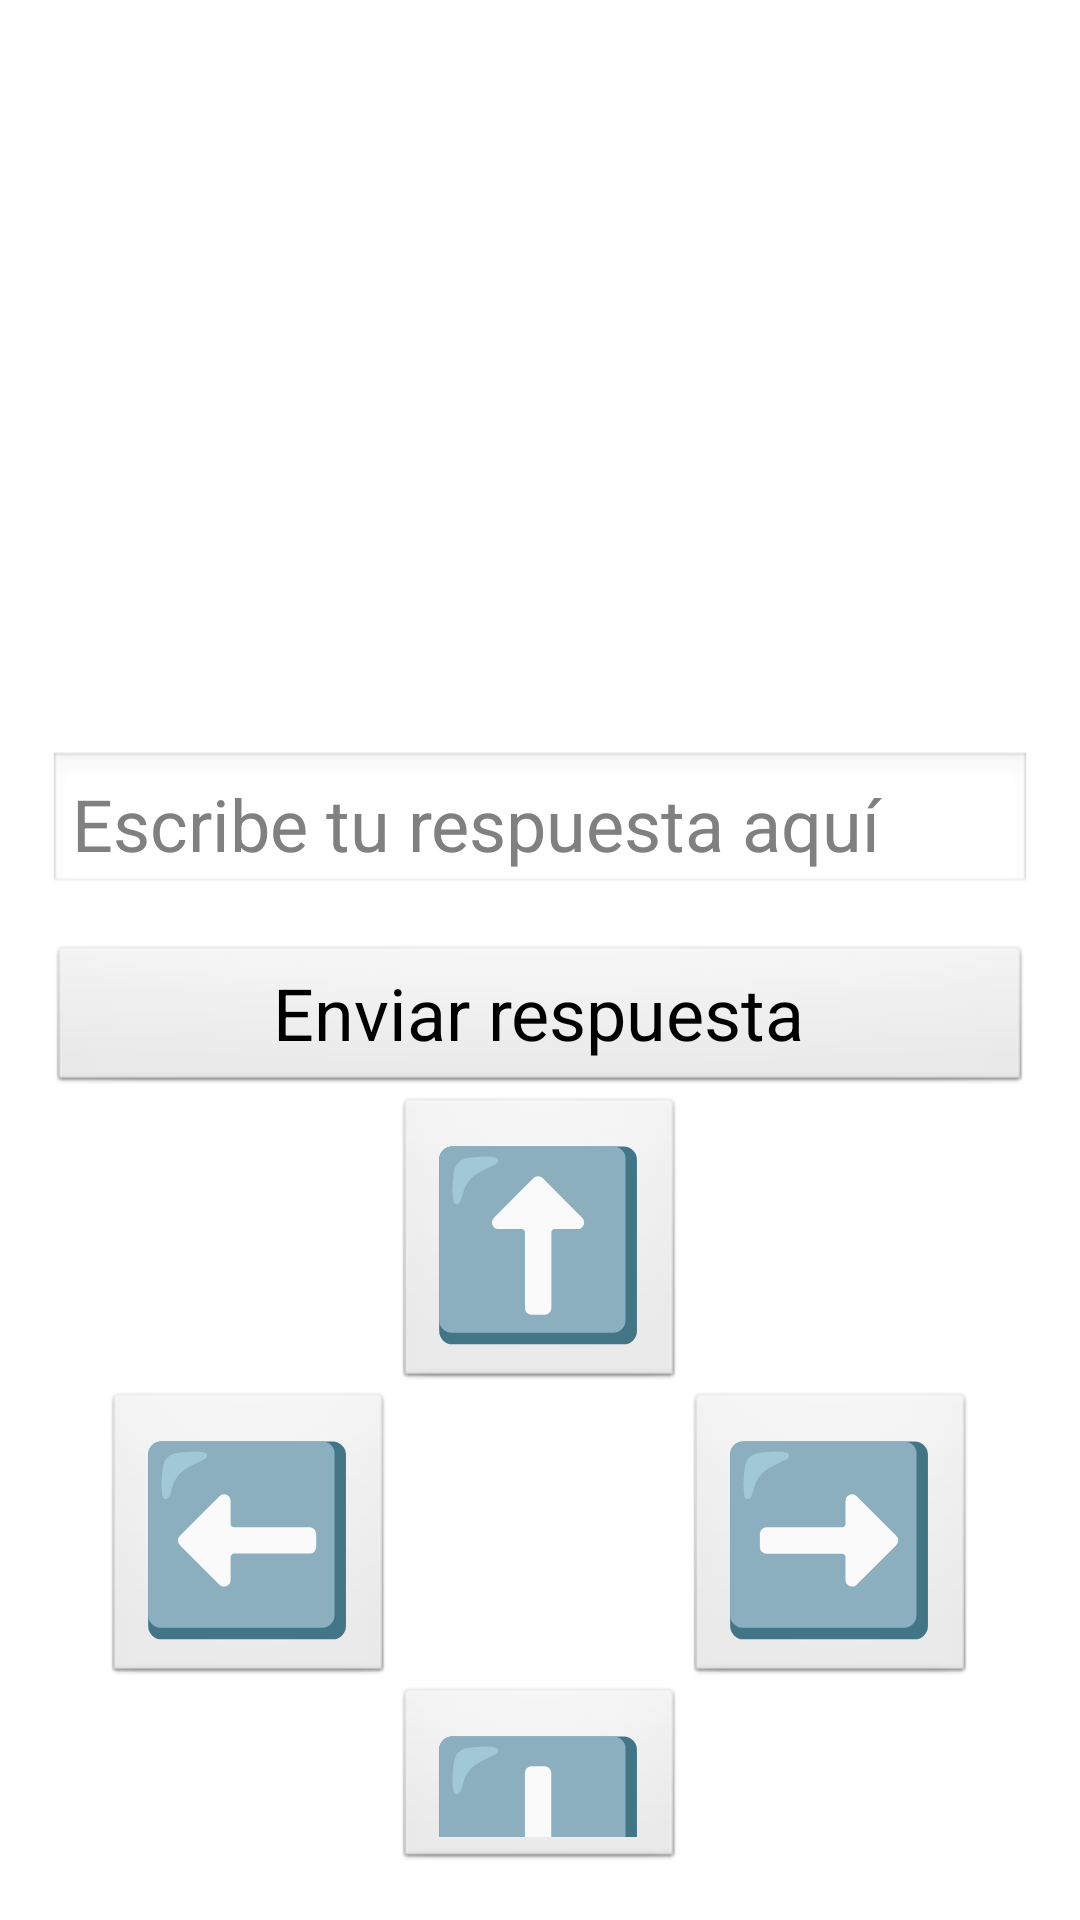

The Android layout XML behind this screen, and the referenced resources:
<!-- AndroidManifest.xml: activity theme Theme.JuegoTablero -->
<!-- res/layout/main.xml -->
<?xml version="1.0" encoding="utf-8"?>
<LinearLayout xmlns:android="http://schemas.android.com/apk/res/android"
    xmlns:app="http://schemas.android.com/apk/res-auto"
    xmlns:tools="http://schemas.android.com/tools"
    android:layout_width="match_parent"
    android:layout_height="match_parent"
    android:orientation="vertical"
    android:padding="16dp"
    android:gravity="center">

    
    <ImageView
        android:id="@+id/roomIcon"
        android:layout_width="match_parent"
        android:layout_height="170dp"
        android:src="@drawable/question_mark"
        android:contentDescription="Icono de la habitación" />

    
    <TextView
        android:id="@+id/roomDescription"
        android:layout_width="match_parent"
        android:layout_height="wrap_content"
        android:layout_marginTop="16dp"
        android:contentDescription="Descripción de la habitación"
        android:text="Descripción de la habitación"
        android:textAlignment="center"
        android:textSize="24sp" />

    
    <EditText
        android:id="@+id/answerInput"
        android:layout_width="match_parent"
        android:layout_height="wrap_content"
        android:layout_marginTop="16dp"
        android:ems="10"
        android:hint="Escribe tu respuesta aquí"
        android:inputType="text"
        android:padding="8dp"
        android:textSize="24sp" />

    
    <Button
        android:id="@+id/submitButton"
        android:layout_width="match_parent"
        android:layout_height="wrap_content"
        android:layout_marginTop="16dp"
        android:text="Enviar respuesta"
        android:textSize="24sp" />

    <TableLayout
        android:layout_width="match_parent"
        android:layout_height="match_parent"
        android:gravity="center">

        <TableRow
            android:layout_width="match_parent"
            android:layout_height="match_parent"
            android:gravity="center">

            <Space
                android:layout_width="wrap_content"
                android:layout_height="wrap_content" />

            <Button
                android:id="@+id/buttonNorth"
                android:layout_width="wrap_content"
                android:layout_height="wrap_content"
                android:backgroundTintMode="add"
                android:text="⬆️"
                android:textSize="60sp" />

            <Space
                android:layout_width="wrap_content"
                android:layout_height="wrap_content" />

        </TableRow>

        <TableRow
            android:layout_width="match_parent"
            android:layout_height="match_parent"
            android:gravity="center">

            <Button
                android:id="@+id/buttonWest"
                android:layout_width="wrap_content"
                android:layout_height="wrap_content"
                android:backgroundTintMode="add"
                android:text="⬅️"
                android:textSize="60sp" />

            <Space
                android:layout_width="wrap_content"
                android:layout_height="wrap_content" />

            <Button
                android:id="@+id/buttonEast"
                android:layout_width="wrap_content"
                android:layout_height="wrap_content"
                android:backgroundTintMode="add"
                android:text="➡️"
                android:textSize="60sp" />

        </TableRow>

        <TableRow
            android:layout_width="match_parent"
            android:layout_height="match_parent"
            android:gravity="center"
            android:orientation="horizontal">

            <Space
                android:layout_width="wrap_content"
                android:layout_height="wrap_content" />

            <Button
                android:id="@+id/buttonSouth"
                android:layout_width="wrap_content"
                android:layout_height="wrap_content"
                android:backgroundTintMode="add"
                android:text="⬇️"
                android:textSize="60sp" />

            <Space
                android:layout_width="wrap_content"
                android:layout_height="wrap_content" />
        </TableRow>
    </TableLayout>

    

</LinearLayout>
<!-- resources referenced by this layout -->
<resources>
  <style name="Theme.JuegoTablero" parent="android:Theme.Light.NoTitleBar">
          <item name="android:colorPrimary">@color/colorPrimary</item>
          <item name="android:colorPrimaryDark">@color/colorPrimaryDark</item>
          <item name="android:colorAccent">@color/colorAccent</item>
          <item name="android:colorBackground">@color/colorBackground</item>
          <item name="android:textColor">@color/colorText</item>
      </style>
  <color name="colorPrimary">#E6CB6F</color>
  <color name="colorPrimaryDark">#E0AF00</color>
  <color name="colorAccent">#7E0808</color>
  <color name="colorBackground">#9B1EAF</color>
  <color name="colorText">#FFFFFF</color>
</resources>
